Run: headless pygame with SDL's dummy video driver; simulated clock (each Clock.tick advances the game by its frame time, no real sleeping); random seed 0; keys injected as events and as key.get_pressed() state; no mouse input.
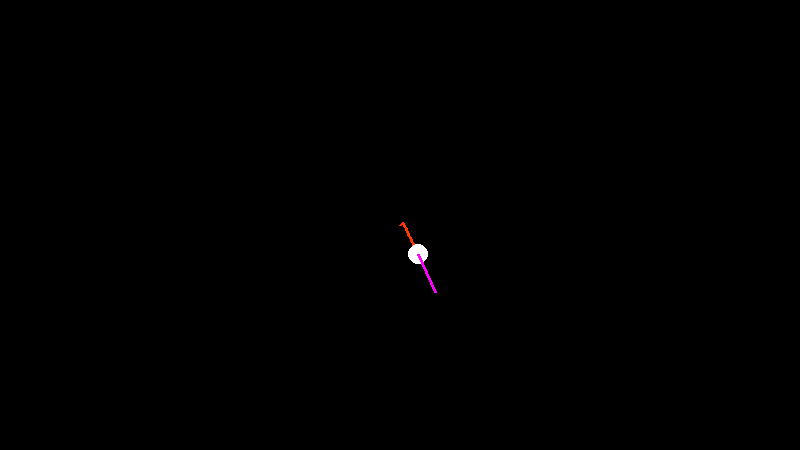
Frame 1 of 4 · flips 1–60 · no input
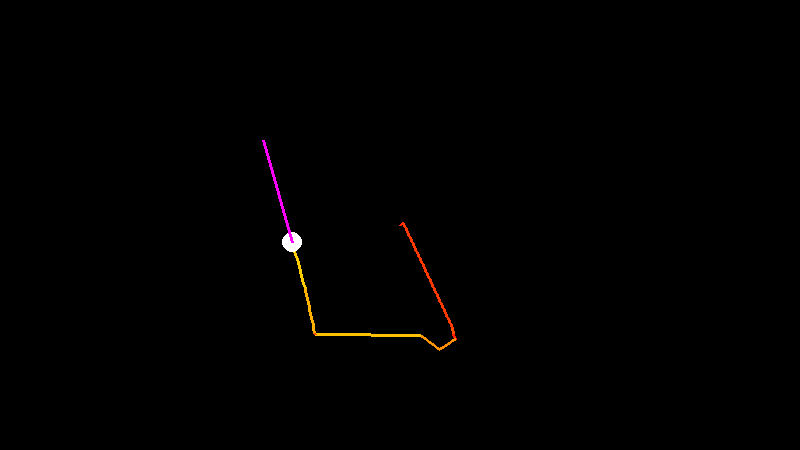
Frame 2 of 4 · flips 61–180 · tapped SPACE, RETURN · held RIGHT (→), D
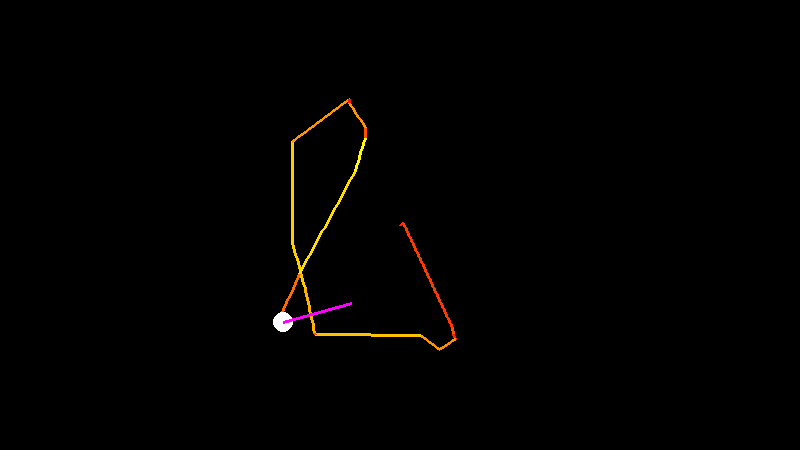
Frame 3 of 4 · flips 181–300 · held DOWN (↓), S
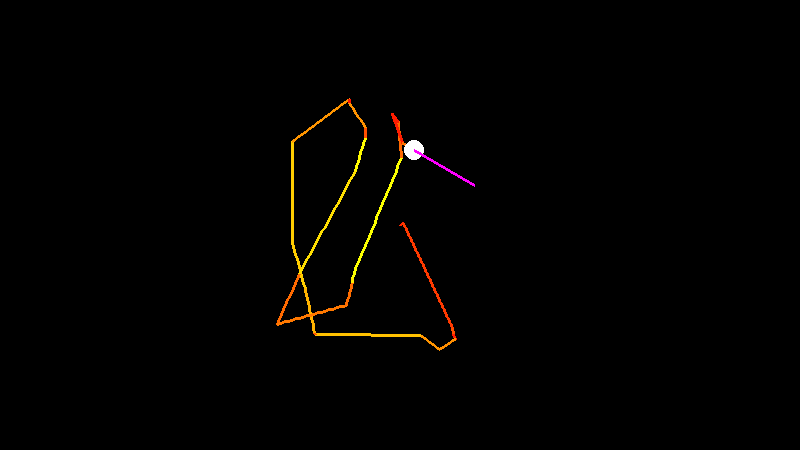
Frame 4 of 4 · flips 301–420 · held LEFT (←), A, UP (↑), W

The pygame program that drew these frames:

from random import random
import pygame

pygame.init()

clock = pygame.time.Clock()

size = width, height = 800, 450

FRICTION = 1
FPS = 60
P = 0.05
UPF = 1
DV = 5
VMULT = 25
E = 0.3  # tendency to oppose own velocity, E<=1

traceRect = pygame.Surface(size)
screen = pygame.display.set_mode(size)
a = [[0, 0], [size[0] / 2, size[1] / 2], [0, 0]]
a[2] = a[1]


def rainbow(x: float):
    x = x % (255 * 6)
    if x <= 255:
        col = (255, x, 0)
    elif x <= 2 * 255:
        col = (255 * 2 - x, 255, 0)
    elif x <= 3 * 255:
        col = (0, 255, x - 2 * 255)
    elif x <= 4 * 255:
        col = (0, 4 * 255 - x, 255)
    elif x <= 5 * 255:
        col = (x - 4 * 255, 0, 255)
    else:
        col = (255, 0, 255 * 6 - x)
    return col


def update(numI: int):
    for i in range(numI):
        a[2] = (a[1][0], a[1][1])
        if random() < P:
            a[0][0] += (random() - 0.5) * DV + (width / 2 - a[1][0]) / (5 / P) - a[0][0]*E
            a[0][1] += (random() - 0.5) * DV + (height / 2 - a[1][1]) / (5 / P) - a[0][1]*E
        a[0][0] *= FRICTION
        a[0][1] *= FRICTION
        a[1][0] += a[0][0]
        a[1][1] += a[0][1]


while True:
    for event in pygame.event.get():
        if event.type == pygame.QUIT:
            exit()
    pygame.draw.line(
        traceRect,
        rainbow((a[0][0] ** 2 + a[0][1] ** 2) ** (1 / 1.5) * 30),
        a[1],
        a[2],
        3,
    )
    screen.fill((0, 0, 0))
    screen.blit(traceRect, (0, 0))
    pygame.draw.circle(screen, (255, 255, 255), a[1], 10)
    pygame.draw.line(
        screen,
        (255, 0, 255),
        a[1],
        (a[0][0] * VMULT + a[1][0], a[0][1] * VMULT + a[1][1]),
        3,
    )
    pygame.display.flip()
    update(UPF)
    clock.tick(FPS)
